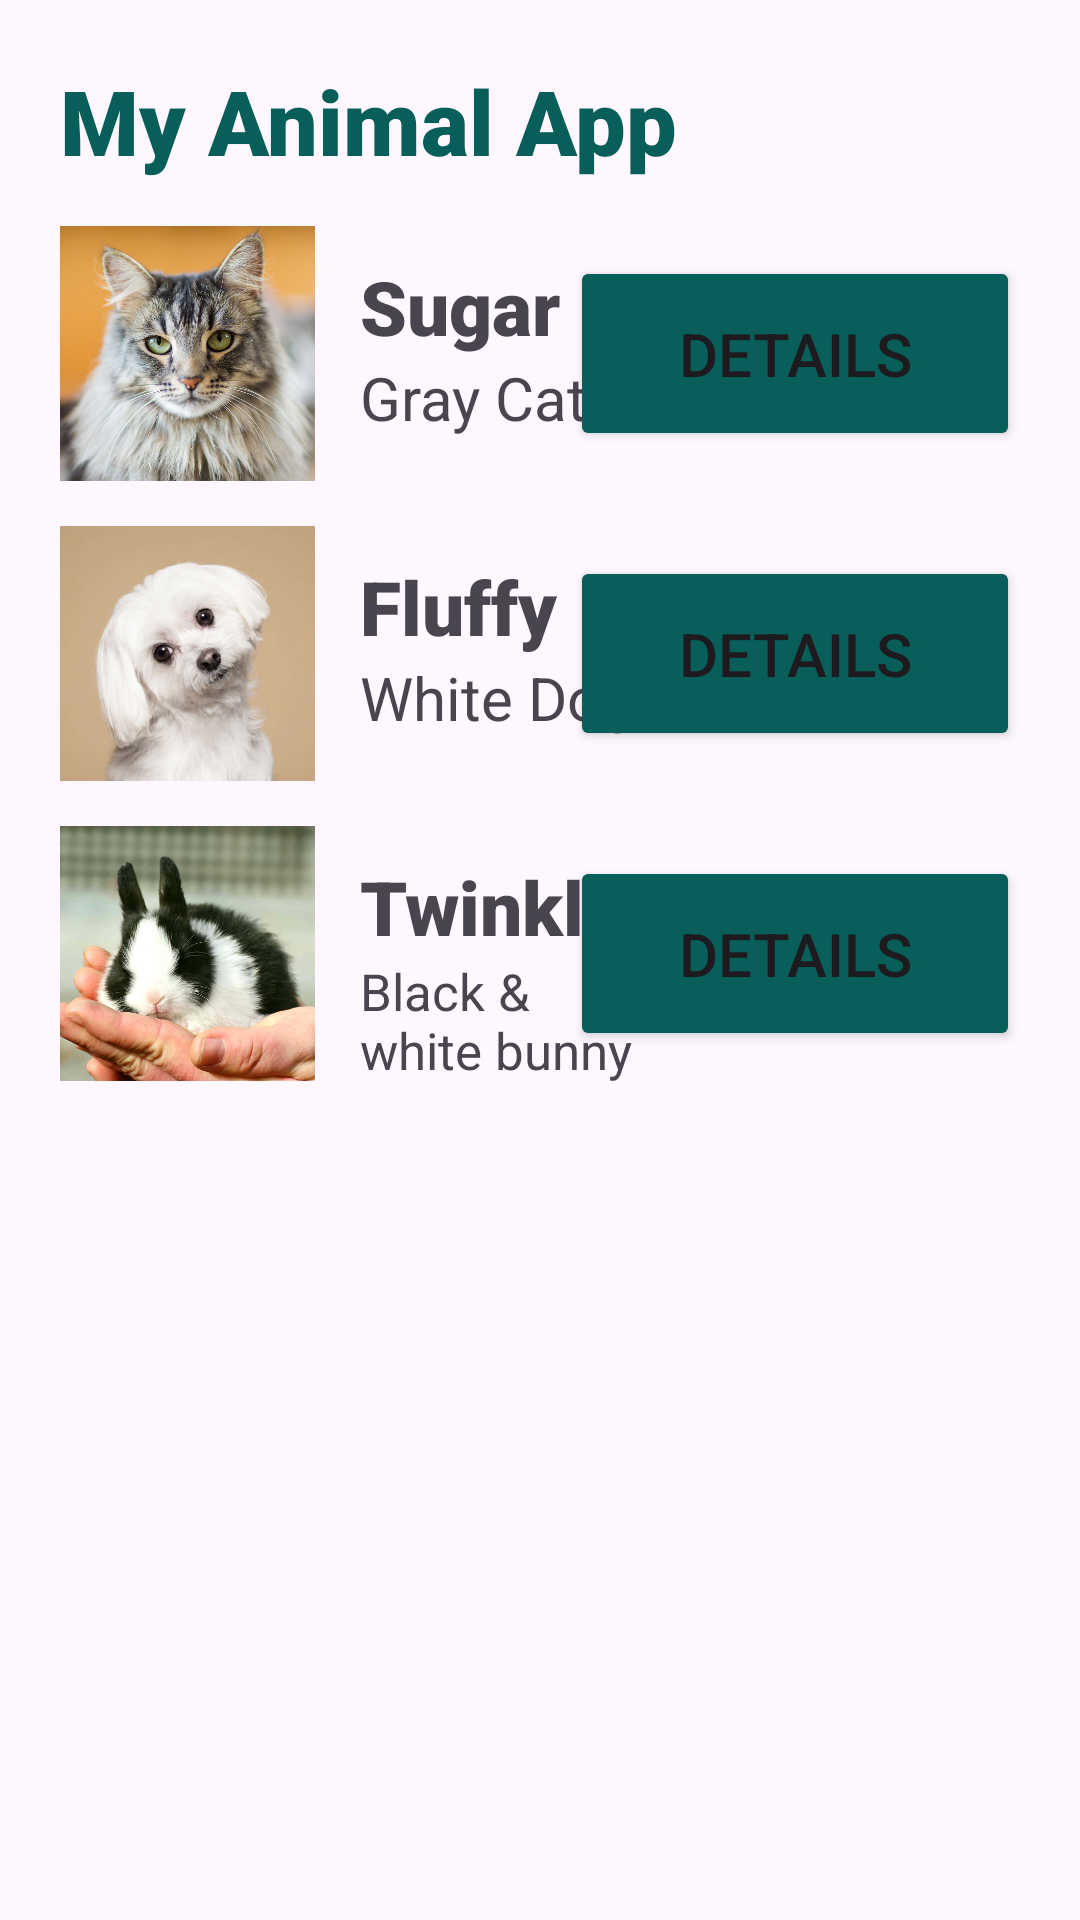

Layout XML and referenced resources for this Android screen:
<!-- AndroidManifest.xml: application theme Theme.MyAnimalApp -->
<!-- res/layout/activity_main.xml -->
<?xml version="1.0" encoding="utf-8"?>
<RelativeLayout xmlns:android="http://schemas.android.com/apk/res/android"
    xmlns:tools="http://schemas.android.com/tools"
    android:layout_width="match_parent"
    android:layout_height="match_parent"
    android:padding="20dp" >

    <TextView
        android:id="@+id/main_title_textview"
        android:layout_width="wrap_content"
        android:layout_height="wrap_content"
        android:fontFamily="sans-serif-black"
        android:gravity="start"
        android:text="@string/main_title"
        android:textColor="#085e59"
        android:textSize="30sp"
        />

    <ImageView
        android:id="@+id/cat_imageview"
        android:layout_below="@id/main_title_textview"
        android:layout_width="85dp"
        android:layout_height="85dp"
        android:layout_marginTop="15dp"
        android:src="@drawable/cat_img"
       />

    <TextView
        android:id="@+id/cat_name_textview"
        android:layout_toRightOf="@id/cat_imageview"
        android:layout_alignTop="@id/cat_imageview"
        android:layout_width="wrap_content"
        android:layout_height="wrap_content"
        android:layout_marginTop="10dp"
        android:layout_marginLeft="15dp"
        android:text="@string/cat_name"
        android:fontFamily="sans-serif-black"
        android:textSize="25sp"
       />

    <TextView
        android:id="@+id/cat_description_textview"
        android:layout_toRightOf="@id/cat_imageview"
        android:layout_below="@id/cat_name_textview"
        android:layout_width="wrap_content"
        android:layout_height="wrap_content"
        android:layout_marginTop="0dp"
        android:layout_marginLeft="15dp"
        android:text="@string/cat_description"
        android:fontFamily="sans-serif"
        android:textSize="20sp"
        />

    <Button
        android:id="@+id/button1"
        android:layout_width="150dp"
        android:layout_height="65dp"
        android:text="@string/detail_button_text"
        android:layout_alignTop="@id/cat_imageview"
        android:layout_marginTop="10dp"
        android:layout_alignParentRight="true"
        android:backgroundTint="#085e59"
        android:textSize="20sp"
        />

    <ImageView
        android:id="@+id/dog_imageview"
        android:layout_below="@id/cat_imageview"
        android:layout_width="85dp"
        android:layout_height="85dp"
        android:layout_marginTop="15dp"
        android:src="@drawable/dog_img"
        />

    <TextView
        android:id="@+id/dog_name_textview"
        android:layout_toRightOf="@id/dog_imageview"
        android:layout_alignTop="@id/dog_imageview"
        android:layout_width="wrap_content"
        android:layout_height="wrap_content"
        android:layout_marginTop="10dp"
        android:layout_marginLeft="15dp"
        android:text="@string/dog_name"
        android:fontFamily="sans-serif-black"
        android:textSize="25sp"
        />

    <TextView
        android:id="@+id/dog_description_textview"
        android:layout_toRightOf="@id/dog_imageview"
        android:layout_below="@id/dog_name_textview"
        android:layout_width="wrap_content"
        android:layout_height="wrap_content"
        android:layout_marginTop="0dp"
        android:layout_marginLeft="15dp"
        android:text="@string/dog_description"
        android:fontFamily="sans-serif"
        android:textSize="20sp"
        />

    <Button
        android:id="@+id/button2"
        android:layout_width="150dp"
        android:layout_height="65dp"
        android:text="@string/detail_button_text"
        android:layout_alignTop="@id/dog_imageview"
        android:layout_marginTop="10dp"
        android:layout_alignParentRight="true"
        android:backgroundTint="#085e59"
        android:textSize="20sp"
        />

    <ImageView
        android:id="@+id/bunny_imageview"
        android:layout_below="@id/dog_imageview"
        android:layout_width="85dp"
        android:layout_height="85dp"
        android:layout_marginTop="15dp"
        android:src="@drawable/bunny_img"
        />

    <TextView
        android:id="@+id/bunny_name_textview"
        android:layout_toRightOf="@id/bunny_imageview"
        android:layout_alignTop="@id/bunny_imageview"
        android:layout_width="wrap_content"
        android:layout_height="wrap_content"
        android:layout_marginTop="10dp"
        android:layout_marginLeft="15dp"
        android:text="@string/bunny_name"
        android:fontFamily="sans-serif-black"
        android:textSize="25sp"
        />

    <TextView
        android:id="@+id/bunny_description_textview"
        android:layout_toRightOf="@id/bunny_imageview"
        android:layout_below="@id/bunny_name_textview"
        android:layout_width="100dp"
        android:layout_height="wrap_content"
        android:layout_marginTop="0dp"
        android:layout_marginLeft="15dp"
        android:text="@string/bunny_description"
        android:fontFamily="sans-serif"
        android:textSize="17sp"
        />

    <Button
        android:id="@+id/button3"
        android:layout_width="150dp"
        android:layout_height="65dp"
        android:text="@string/detail_button_text"
        android:layout_alignTop="@id/bunny_imageview"
        android:layout_marginTop="10dp"
        android:layout_alignParentRight="true"
        android:backgroundTint="#085e59"
        android:textSize="20sp"
        />

</RelativeLayout>
<!-- resources referenced by this layout -->
<resources>
  <!-- drawable bunny_img: png bitmap (drawable, 480942 bytes) -->
  <!-- drawable cat_img: png bitmap (drawable, 635241 bytes) -->
  <!-- drawable dog_img: png bitmap (drawable, 280370 bytes) -->
  <string name="bunny_description">Black &amp; white bunny</string>
  <string name="bunny_name">Twinkle</string>
  <string name="cat_description">Gray Cat</string>
  <string name="cat_name">Sugar</string>
  <string name="detail_button_text">DETAILS</string>
  <string name="dog_description">White Dog</string>
  <string name="dog_name">Fluffy</string>
  <string name="main_title">My Animal App</string>
  <style name="Theme.MyAnimalApp" parent="Base.Theme.MyAnimalApp" />
  <style name="Base.Theme.MyAnimalApp" parent="Theme.Material3.DayNight.NoActionBar">
          
          
      </style>
</resources>
